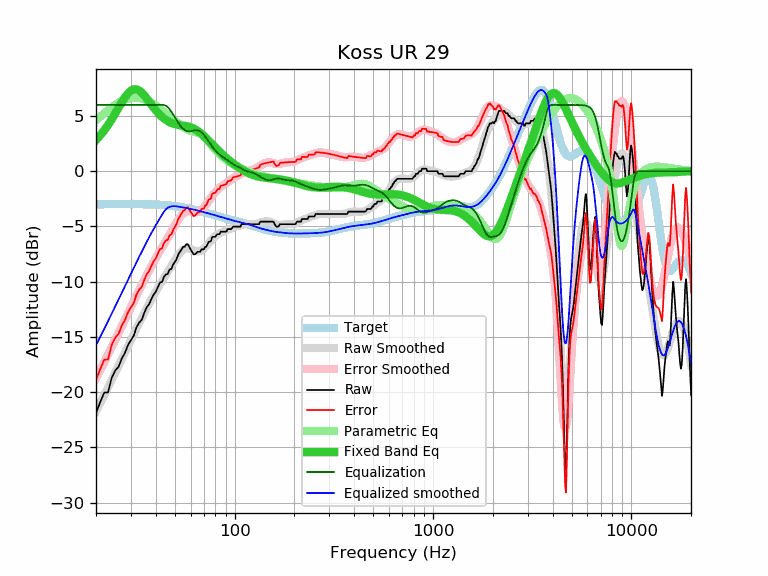

Source data for this figure (header and first rows):
frequency, raw, error, smoothed, error_smoothed, equalization, parametric_eq, equalized_raw, equalized_smoothed, target
20, -21.87, -18.88, -21.75, -18.76, 6.00, 2.83, -15.87, -15.75, -2.99
21, -20.90, -17.92, -21.00, -18.01, 6.00, 3.24, -14.90, -15.00, -2.98
22, -20.04, -17.06, -20.27, -17.29, 6.00, 3.69, -14.04, -14.27, -2.98
23, -20.01, -17.03, -19.57, -16.59, 6.00, 4.18, -14.01, -13.57, -2.98
24, -18.69, -15.71, -18.89, -15.91, 6.00, 4.69, -12.69, -12.89, -2.98
25, -18.04, -15.06, -18.23, -15.25, 6.00, 5.22, -12.04, -12.23, -2.98
26, -17.69, -14.71, -17.59, -14.62, 6.00, 5.75, -11.69, -11.59, -2.98
27, -16.93, -13.95, -16.98, -14.01, 6.00, 6.25, -10.93, -10.98, -2.98
28, -16.43, -13.46, -16.39, -13.42, 6.00, 6.69, -10.43, -10.39, -2.97
29, -15.73, -12.76, -15.82, -12.85, 6.00, 7.05, -9.73, -9.82, -2.97
30, -15.29, -12.32, -15.27, -12.30, 6.00, 7.30, -9.29, -9.27, -2.97
31, -14.89, -11.91, -14.74, -11.77, 6.00, 7.42, -8.89, -8.74, -2.98
32, -14.13, -11.15, -14.23, -11.26, 6.00, 7.42, -8.13, -8.23, -2.98
33, -13.70, -10.72, -13.75, -10.77, 6.00, 7.31, -7.70, -7.75, -2.98
34, -13.45, -10.47, -13.28, -10.30, 6.00, 7.12, -7.45, -7.28, -2.98
35, -12.83, -9.85, -12.83, -9.84, 6.00, 6.87, -6.83, -6.83, -2.98
36, -12.32, -9.33, -12.40, -9.41, 6.00, 6.60, -6.32, -6.40, -2.99
37, -12.05, -9.06, -11.99, -9.00, 6.00, 6.32, -6.05, -5.99, -2.99
38, -11.58, -8.58, -11.61, -8.61, 6.00, 6.04, -5.58, -5.61, -3.00
39, -11.17, -8.16, -11.24, -8.23, 6.00, 5.77, -5.17, -5.24, -3.01
40, -10.91, -7.90, -10.89, -7.88, 6.00, 5.53, -4.91, -4.89, -3.01
41, -10.49, -7.47, -10.57, -7.54, 6.00, 5.30, -4.49, -4.57, -3.02
42, -10.08, -7.05, -10.25, -7.22, 6.00, 5.10, -4.08, -4.25, -3.03
43, -10.03, -6.99, -9.95, -6.91, 6.00, 4.93, -4.03, -3.95, -3.04
44, -9.57, -6.51, -9.66, -6.61, 6.00, 4.78, -3.57, -3.66, -3.06
45, -9.34, -6.27, -9.38, -6.31, 5.94, 4.65, -3.40, -3.44, -3.07
46, -9.28, -6.19, -9.10, -6.01, 5.80, 4.54, -3.48, -3.30, -3.09
47, -8.89, -5.79, -8.83, -5.72, 5.61, 4.45, -3.28, -3.22, -3.10
48, -8.84, -5.72, -8.56, -5.43, 5.37, 4.37, -3.47, -3.18, -3.12
49, -8.43, -5.29, -8.29, -5.15, 5.13, 4.31, -3.30, -3.16, -3.14
50, -8.21, -5.05, -8.04, -4.87, 4.87, 4.26, -3.34, -3.16, -3.16
51, -7.93, -4.75, -7.80, -4.61, 4.61, 4.23, -3.32, -3.18, -3.18
52, -7.52, -4.32, -7.58, -4.37, 4.37, 4.20, -3.15, -3.20, -3.20
53, -7.29, -4.06, -7.38, -4.16, 4.16, 4.17, -3.13, -3.23, -3.23
54, -7.07, -3.82, -7.23, -3.98, 3.98, 4.15, -3.09, -3.25, -3.25
55, -6.84, -3.56, -7.11, -3.83, 3.83, 4.13, -3.01, -3.28, -3.28
56, -6.84, -3.54, -7.02, -3.72, 3.72, 4.11, -3.12, -3.30, -3.30
57, -6.61, -3.28, -6.98, -3.65, 3.65, 4.08, -2.96, -3.33, -3.33
58, -6.61, -3.26, -6.97, -3.62, 3.62, 4.05, -2.99, -3.35, -3.35
59, -6.84, -3.46, -6.99, -3.61, 3.61, 4.02, -3.23, -3.38, -3.38
60, -7.06, -3.65, -7.04, -3.63, 3.63, 3.98, -3.43, -3.41, -3.41
61, -7.29, -3.85, -7.09, -3.65, 3.65, 3.93, -3.64, -3.44, -3.44
62, -7.52, -4.05, -7.15, -3.68, 3.68, 3.87, -3.84, -3.47, -3.47
63, -7.52, -4.02, -7.20, -3.70, 3.70, 3.81, -3.82, -3.50, -3.50
64, -7.42, -3.89, -7.24, -3.71, 3.71, 3.74, -3.71, -3.53, -3.53
65, -7.29, -3.74, -7.26, -3.70, 3.70, 3.66, -3.59, -3.55, -3.55
66, -7.29, -3.71, -7.25, -3.67, 3.67, 3.57, -3.62, -3.58, -3.58
67, -7.29, -3.68, -7.22, -3.60, 3.60, 3.48, -3.69, -3.61, -3.61
68, -7.07, -3.43, -7.16, -3.52, 3.52, 3.38, -3.55, -3.64, -3.64
69, -7.07, -3.40, -7.08, -3.41, 3.41, 3.28, -3.66, -3.67, -3.67
70, -7.07, -3.37, -6.99, -3.28, 3.28, 3.17, -3.79, -3.70, -3.70
71, -6.84, -3.11, -6.87, -3.14, 3.14, 3.07, -3.70, -3.73, -3.73
72, -6.83, -3.07, -6.75, -2.99, 2.99, 2.96, -3.84, -3.76, -3.76
73, -6.61, -2.82, -6.63, -2.83, 2.83, 2.85, -3.78, -3.79, -3.79
74, -6.38, -2.56, -6.50, -2.68, 2.68, 2.74, -3.70, -3.82, -3.82
75, -6.38, -2.53, -6.37, -2.52, 2.52, 2.64, -3.86, -3.85, -3.85
76, -6.32, -2.44, -6.26, -2.37, 2.37, 2.53, -3.95, -3.88, -3.88
77, -5.97, -2.06, -6.14, -2.23, 2.23, 2.42, -3.74, -3.91, -3.91
78, -5.93, -1.99, -6.04, -2.10, 2.10, 2.32, -3.83, -3.94, -3.94
79, -5.93, -1.96, -5.95, -1.98, 1.98, 2.22, -3.95, -3.97, -3.97
... 553 more rows
